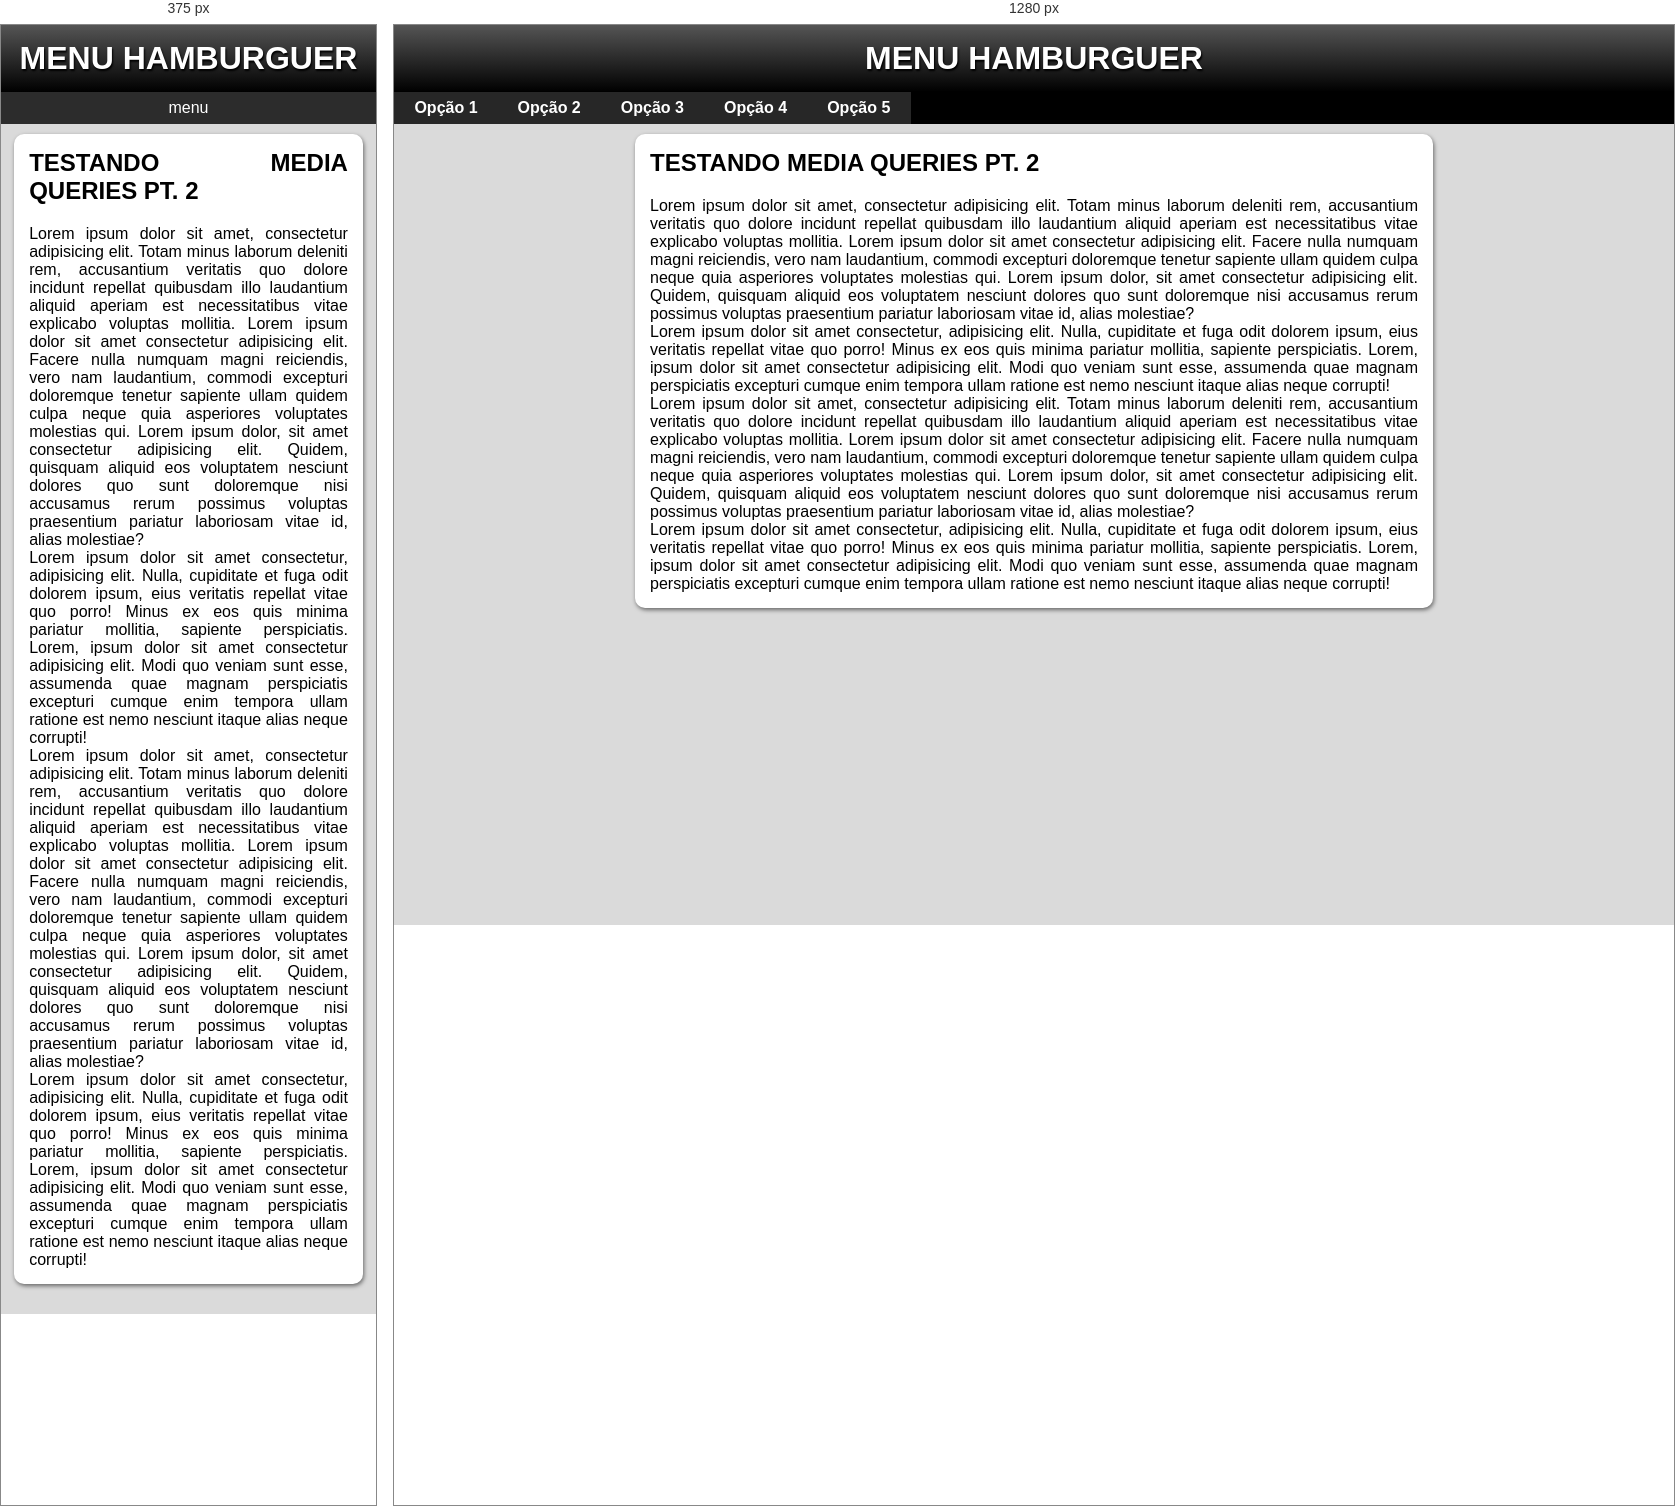
Rendered at 375 px and 1280 px, left to right.

<!-- file: index.html -->
<!DOCTYPE html>
<html lang="en">
<head>
    <meta charset="UTF-8">
    <meta name="viewport" content="width=device-width, initial-scale=1.0">
    <title>MENU HAMBURGUER</title>
    <link rel="stylesheet" href="estillo.css">
    <link rel="stylesheet" href="https://fonts.googleapis.com/css2?family=Material+Symbols+Outlined:opsz,wght,FILL,GRAD@20..48,100..700,0..1,-50..200&icon_names=menu" />
</head>


<body onresize="mudouTamanho()">
    <header>
        <h1>MENU HAMBURGUER</h1>


    </header>

        <span id="burguer" class="material-symbols-outlined" onclick="clickMenu()">menu</span>

        <menu>
            <ul id="itens">
                <li> <a href="">Opção 1</a> </li>
                <li> <a href="">Opção 2</a> </li>
                <li> <a href="">Opção 3</a> </li>
                <li> <a href="">Opção 4</a> </li>
                <li> <a href="">Opção 5</a> </li>
            </ul>
        </menu>

    <main>
        <h2>TESTANDO MEDIA QUERIES PT. 2</h2>

        <p>
            Lorem ipsum dolor sit amet, consectetur adipisicing elit. Totam minus laborum deleniti rem, accusantium veritatis quo dolore incidunt repellat quibusdam illo laudantium aliquid aperiam est necessitatibus vitae explicabo voluptas mollitia. Lorem ipsum dolor sit amet consectetur adipisicing elit. Facere nulla numquam magni reiciendis, vero nam laudantium, commodi excepturi doloremque tenetur sapiente ullam quidem culpa neque quia asperiores voluptates molestias qui. Lorem ipsum dolor, sit amet consectetur adipisicing elit. Quidem, quisquam aliquid eos voluptatem nesciunt dolores quo sunt doloremque nisi accusamus rerum possimus voluptas praesentium pariatur laboriosam vitae id, alias molestiae? <br> Lorem ipsum dolor sit amet consectetur, adipisicing elit. Nulla, cupiditate et fuga odit dolorem ipsum, eius veritatis repellat vitae quo porro! Minus ex eos quis minima pariatur mollitia, sapiente perspiciatis. Lorem, ipsum dolor sit amet consectetur adipisicing elit. Modi quo veniam sunt esse, assumenda quae magnam perspiciatis excepturi cumque enim tempora ullam ratione est nemo nesciunt itaque alias neque corrupti!
        </p>

        <p>
            Lorem ipsum dolor sit amet, consectetur adipisicing elit. Totam minus laborum deleniti rem, accusantium veritatis quo dolore incidunt repellat quibusdam illo laudantium aliquid aperiam est necessitatibus vitae explicabo voluptas mollitia. Lorem ipsum dolor sit amet consectetur adipisicing elit. Facere nulla numquam magni reiciendis, vero nam laudantium, commodi excepturi doloremque tenetur sapiente ullam quidem culpa neque quia asperiores voluptates molestias qui. Lorem ipsum dolor, sit amet consectetur adipisicing elit. Quidem, quisquam aliquid eos voluptatem nesciunt dolores quo sunt doloremque nisi accusamus rerum possimus voluptas praesentium pariatur laboriosam vitae id, alias molestiae? <br> Lorem ipsum dolor sit amet consectetur, adipisicing elit. Nulla, cupiditate et fuga odit dolorem ipsum, eius veritatis repellat vitae quo porro! Minus ex eos quis minima pariatur mollitia, sapiente perspiciatis. Lorem, ipsum dolor sit amet consectetur adipisicing elit. Modi quo veniam sunt esse, assumenda quae magnam perspiciatis excepturi cumque enim tempora ullam ratione est nemo nesciunt itaque alias neque corrupti!
        </p>
    </main>
    
    <script>
        function clickMenu () {
            if (itens.style.display == 'block') {itens.style.display = 'none';}
            else {itens.style.display = 'block'} }

        function mudouTamanho () {
            if (window.innerWidth >= 768) {itens.style.display = 'block'}
        }
    </script>
</body>
</html>

/* @media block from estillo.css */
@media screen and (min-width: 768px) {
    

    #burguer {display: none;}

    menu {background-color: black;}

    ul {width: 500px;
    display: block;
    columns: 5;
    margin-top: -1px;}

    a {width: 104px;
    display: inline-block;
    text-align: center;
    margin-bottom: -0.5px;}

    main {width: 60%;}
}